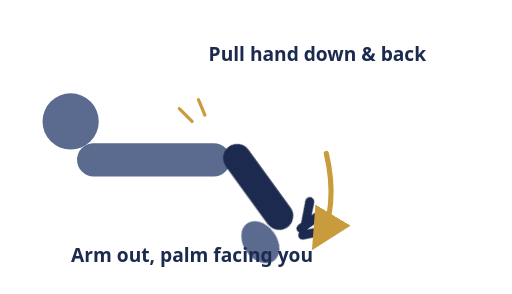
t = 0.00 s
t = 0.60 s: frame unchanged from t = 0.00 s, image omitted
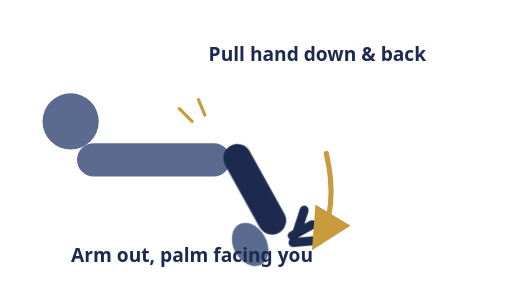
t = 1.35 s
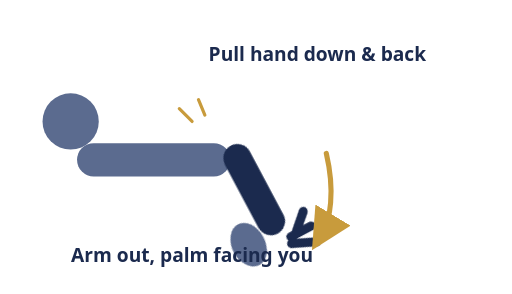
t = 1.95 s
t = 2.65 s: frame unchanged from t = 1.95 s, image omitted
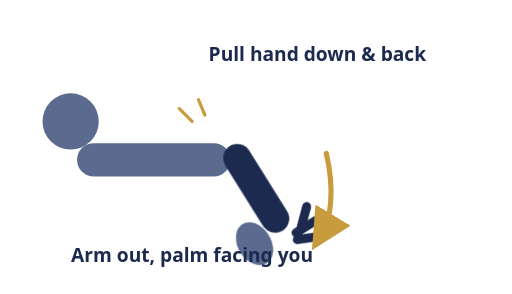
t = 3.40 s

The animated SVG that drew these frames (rendered in a browser with its animation timeline set to each time). Animation: 1 CSS @keyframes rule; one cycle of 4.00 s, repeats indefinitely.

<svg viewBox="0 0 400 230" xmlns="http://www.w3.org/2000/svg">
  <style>
    /* A hold, not a rep: small amplitude, slow, long dwell at the stretch -
       gently pull in and ease off, not a repeated yank. */
    @keyframes gentleStretch {
      0%, 15%  { transform: rotate(54deg); }
      40%, 75% { transform: rotate(62deg); }
      95%,100% { transform: rotate(54deg); }
    }
    .stretch-arm { transform-origin: 185px 125px; animation: gentleStretch 4s ease-in-out infinite; }
    @media (prefers-reduced-motion: reduce) {
      .stretch-arm { animation: none; transform: rotate(62deg); }
    }
  </style>
  <circle cx="55" cy="95" r="22" fill="#5B6B8F"/>
  <rect x="60" y="112" width="120" height="26" rx="13" fill="#5B6B8F"/>
  <g class="stretch-arm">
    <rect x="173" y="113" width="78" height="22" rx="11" fill="#1B2A4E"/>
    <g stroke="#1B2A4E" stroke-width="7" stroke-linecap="round">
      <line x1="245" y1="98" x2="258" y2="112"/>
      <line x1="258" y1="98" x2="258" y2="116"/>
      <line x1="271" y1="100" x2="263" y2="118"/>
    </g>
    <ellipse cx="248" cy="148" rx="18" ry="13" fill="#5B6B8F"/>
  </g>
  <path d="M255 120 C 262 150, 258 172, 252 182" fill="none" stroke="#C89B3C" stroke-width="4" stroke-linecap="round" marker-end="url(#arrow3)"/>
  <defs>
    <marker id="arrow3" markerWidth="9" markerHeight="9" refX="4" refY="4" orient="auto">
      <path d="M0,0 L8,4 L0,8 Z" fill="#C89B3C"/>
    </marker>
  </defs>
  <g stroke="#C89B3C" stroke-width="2.5" stroke-linecap="round">
    <line x1="150" y1="95" x2="140" y2="85"/>
    <line x1="160" y1="90" x2="155" y2="78"/>
  </g>
  <text x="150" y="205" text-anchor="middle" font-size="15" font-weight="700" fill="#1B2A4E" font-family="system-ui,sans-serif">Arm out, palm facing you</text>
  <text x="248" y="48" text-anchor="middle" font-size="15" font-weight="700" fill="#1B2A4E" font-family="system-ui,sans-serif">Pull hand down &amp; back</text>
</svg>
